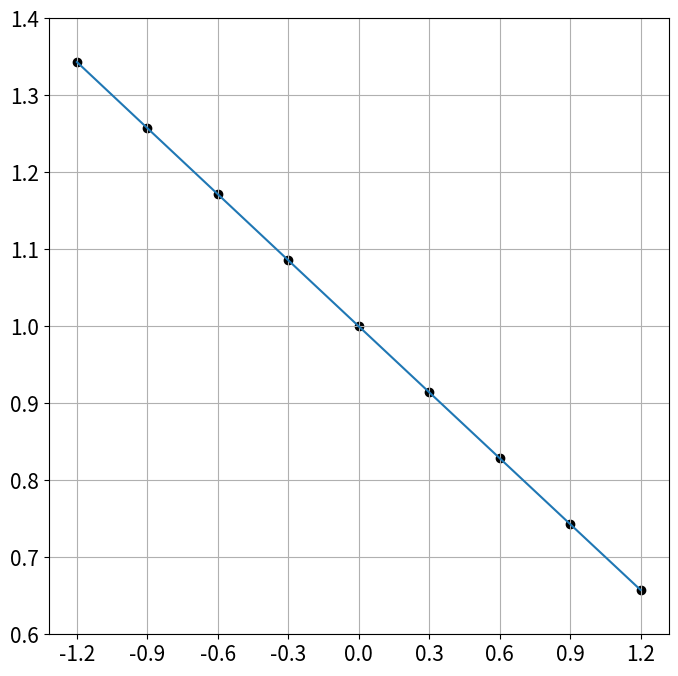
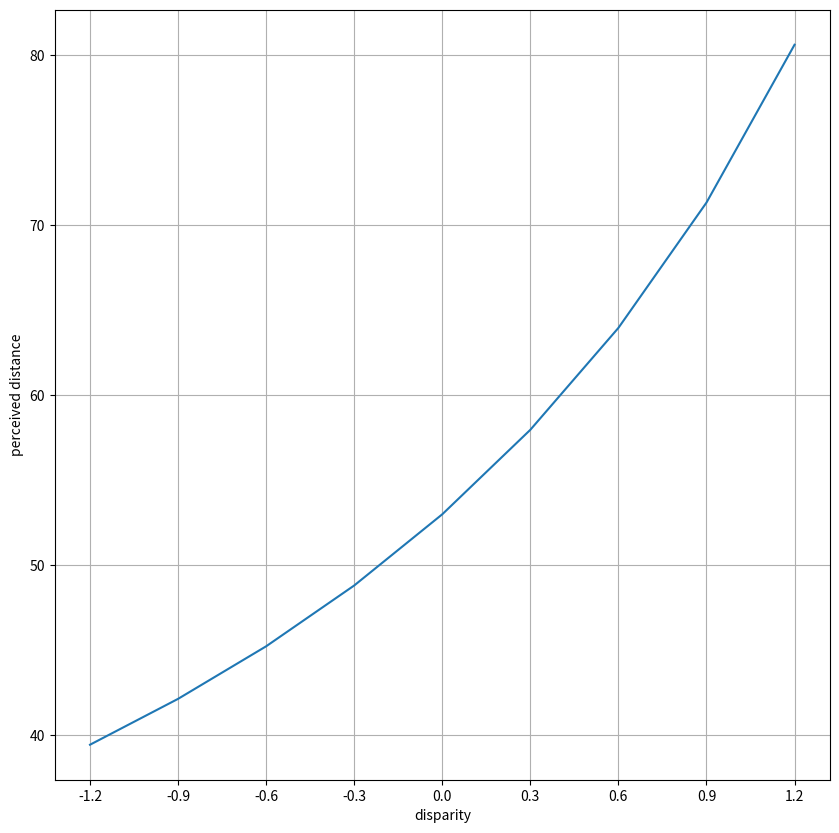
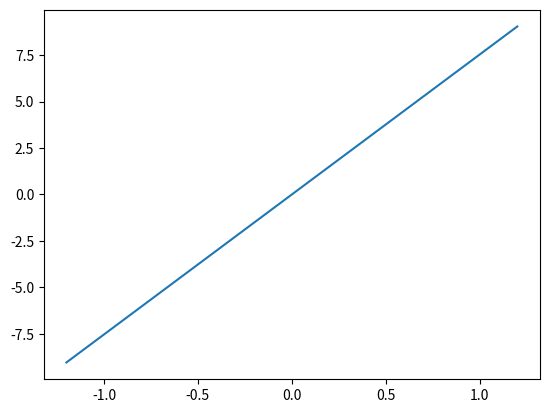

Python code for these plots, in order:
#%%
import numpy as np
import matplotlib.pyplot as plt

D = 53  # 視距離[cm]
I = 6.5 # 眼間距離[cm]
stimDiam = 1 # 刺激の大きさ[deg]
S = D*np.tan(stimDiam*np.pi/180) # 視距離53cm，刺激の大きさ6°のときの刺激の大きさ[cm]

# disparity = np.arange(-2, 2.1, 0.05) # 両眼視差
disparity = np.arange(-1.2, 1.21, 0.3) # 両眼視差

theta = np.arctan(I/2 / D) * 180/np.pi  # 視距離53cm，眼間距離6.25cm，両眼視差0°の時の対象までの視角

dist = np.zeros(len(disparity))
angle = np.zeros(len(disparity))
for ii in range(len(disparity)):
    dist[ii] = I/2 / np.tan((theta-disparity[ii])*np.pi/180)
    # if ii != 0:
        # print(np.round(dist[ii] - dist[ii-1], 2))
    angle[ii] = np.arctan(S/dist[ii]) * 180/np.pi

# print(dist)
print(np.round(disparity, 2))
print(angle)

plt.figure(figsize=(8, 8))
# plt.plot(disparity, dist)
plt.plot(disparity, angle)
# plt.xlabel('両眼視差 [deg]',fontsize=22); plt.ylabel('に対する相対的な大きさ(倍)',fontsize=22)
yaxis_angle = np.arange(0.6, 1.61, 0.2)
plt.xticks(disparity,fontsize=15); plt.yticks(fontsize=15)
plt.scatter(disparity, angle, color='black')
plt.ylim(0.6, 1.4)
plt.grid()
# %%


#%%
import numpy as np
import matplotlib.pyplot as plt

D = 53  # 視距離[cm]
I = 6.5 # 眼間距離[cm]
stimDiam = 6 # 刺激の大きさ[deg]
S = D*np.tan(stimDiam*np.pi/180) # 視距離53cm，刺激の大きさ6°のときの刺激の大きさ[cm]

# disparity = np.arange(-2, 2.1, 0.05) # 両眼視差
disparity = np.arange(-1.2, 1.21, 0.3) # 両眼視差

theta = np.arctan(I/2 / D) * 180/np.pi  # 視距離53cm，眼間距離6.25cm，両眼視差0°の時の対象までの視角

dist = np.zeros(len(disparity))
for ii in range(len(disparity)):
    dist[ii] = I/2 / np.tan((theta-disparity[ii])*np.pi/180)

# print(dist)
print(np.round(disparity, 2))

plt.figure(figsize=(10, 10))
plt.plot(disparity, dist)
plt.xlabel('disparity'); plt.ylabel('perceived distance')
yaxis_angle = np.arange(0.6, 1.61, 0.2)*6
plt.xticks(disparity)
plt.grid()
# %%
disparity = np.arange(-1.2, 1.21, 0.3)
dd = np.radians(disparity)*D**2/I
print(dd)

plt.figure()
plt.plot(disparity, dd)
# %%